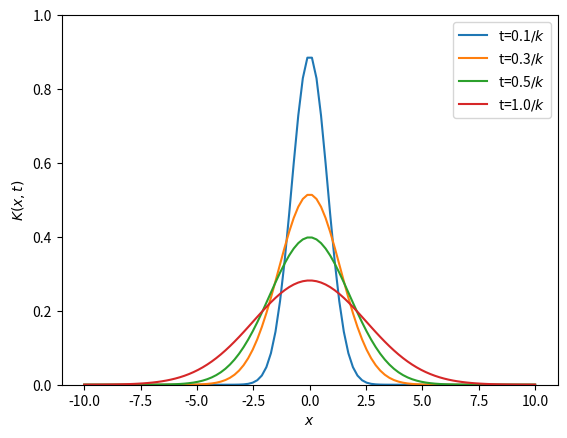

Write Python code to recreate this figure. (Note: this script raises an exception after producing the figure.)
#!/usr/bin/python

import numpy as np

from matplotlib import pyplot as plt


# basic parameters
nx = 100   # number of points in x dimension
kappa = 1      # diffusion coefficient

def heat_kernel(x,t):
  if t == 0:
    return 0

  return np.exp(-x*x/(4*np.pi*kappa*t))/np.sqrt(4*np.pi*t*kappa);


nx = 100
x = np.linspace(-10,10,nx)

times = [0.1,0.3,0.5,1.0]

for t in times:
  y = x*0;
  for k in range(nx):
    y[k] = heat_kernel(x[k],t)
  plt.plot(x,y,label=r"t=%0.1f$/k$" % t)

plt.ylabel(r'$K(x,t)$')
plt.xlabel(r'$x$')
plt.ylim([0,1])
plt.legend()
#plt.show()

plt.savefig("../fig/012-heat-kernel.png")


